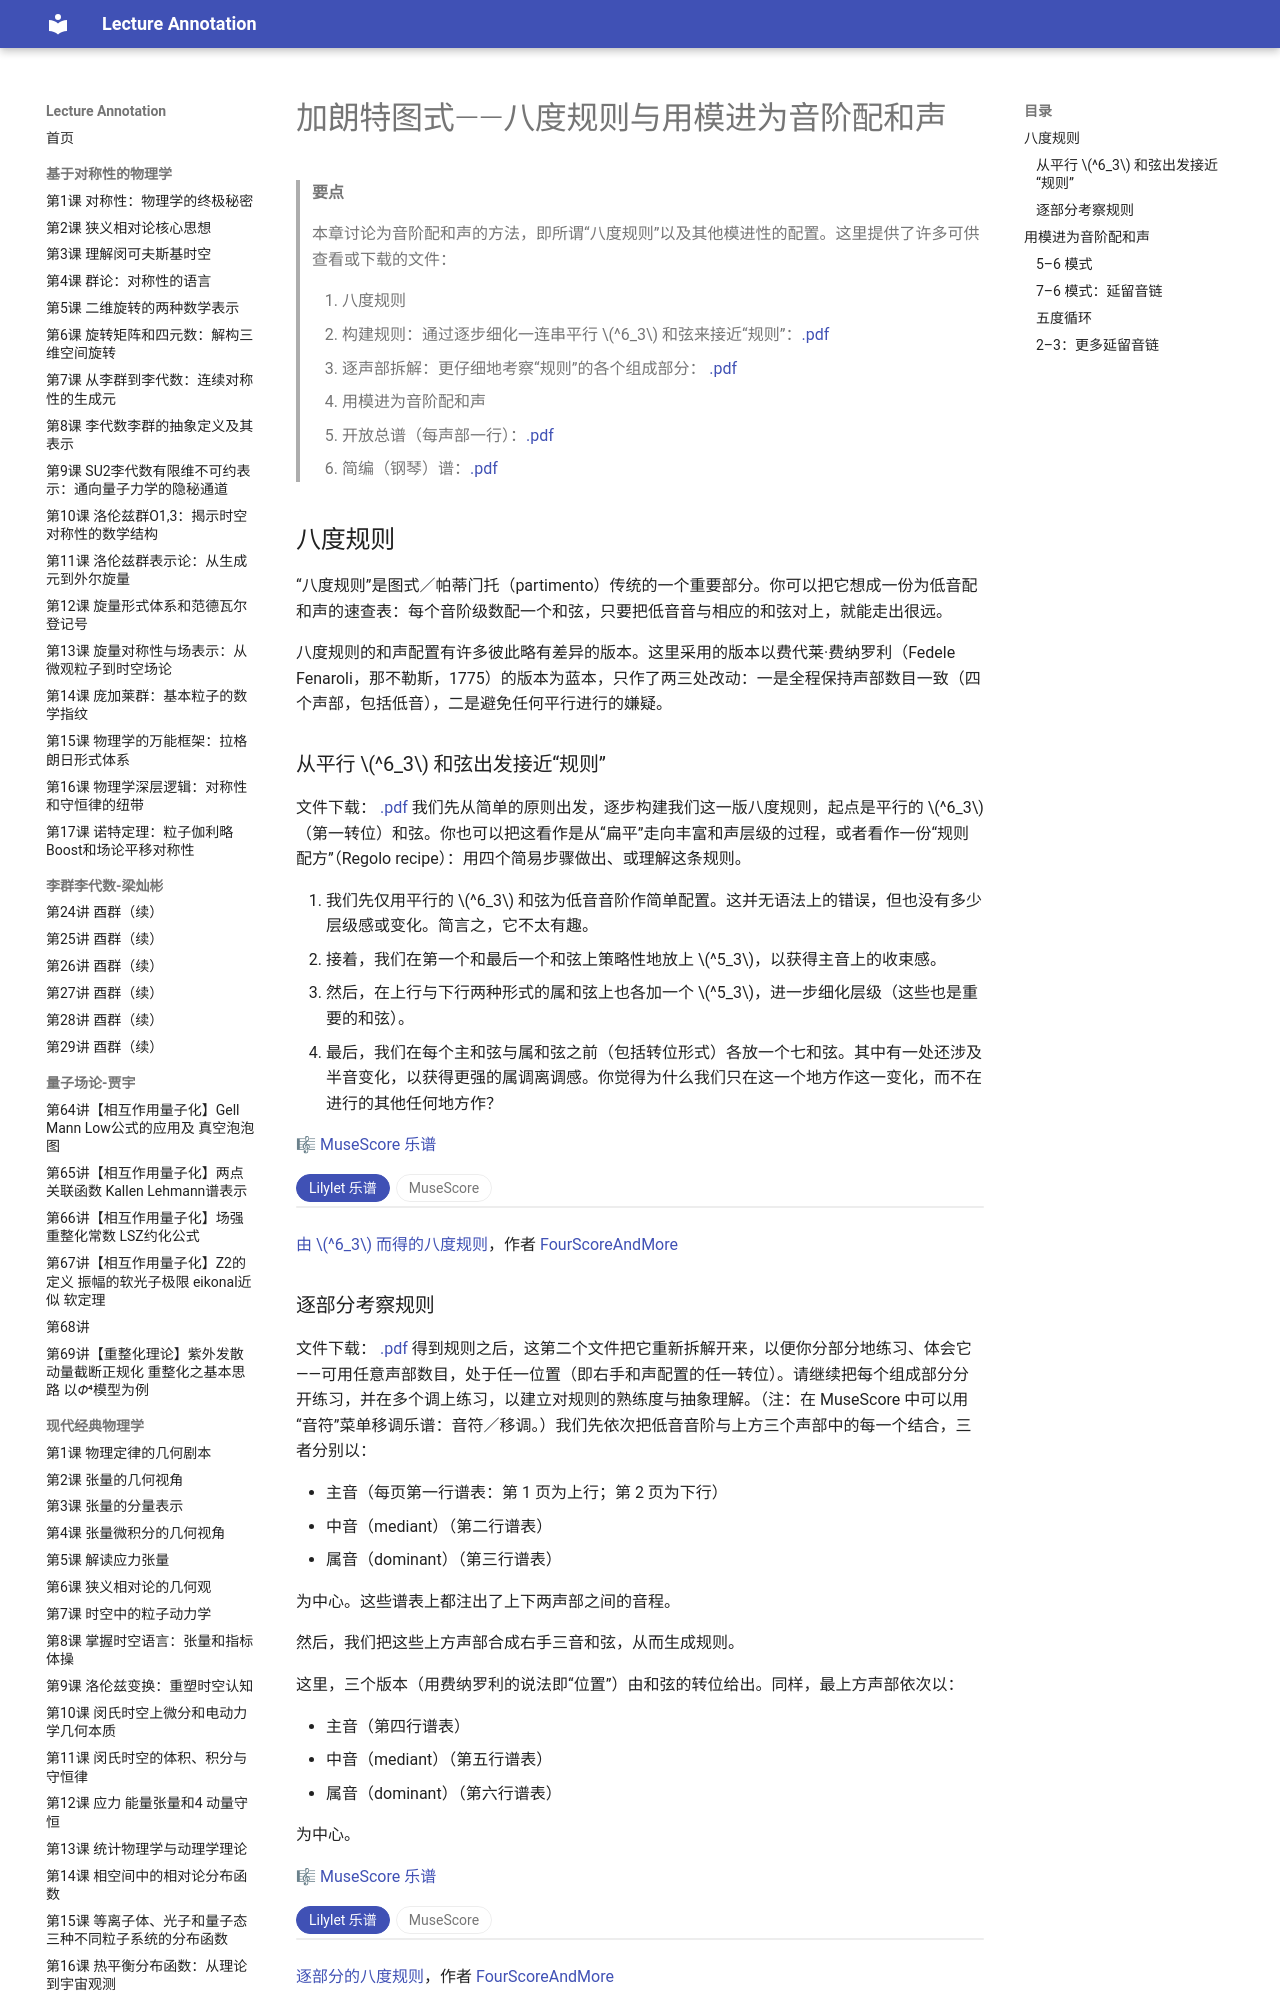

repository: k-l-lambda/lecture-annotation · page: ebooks/omt-v2/02-counterpoint/13-rule-of-the-octave/index.html · generator: mkdocs

---
title: "加朗特图式——八度规则与用模进为音阶配和声"
slug: "rule-of-the-octave"
source: "https://viva.pressbooks.pub/openmusictheory/chapter/rule-of-the-octave/"
authors: ["Mark Gotham"]
license: "CC BY-SA 4.0"
modified: "2025-07-15"
---

# 加朗特图式——八度规则与用模进为音阶配和声

> **要点**
>
>  本章讨论为音阶配和声的方法，即所谓“八度规则”以及其他模进性的配置。这里提供了许多可供查看或下载的文件：
>
> 1. 八度规则
> 	- 构建规则：通过逐步细化一连串平行 $^6_3$ 和弦来接近“规则”：[.pdf](http://fourscoreandmore.org/partimenti/downloads/ROTO-From_63.pdf)
> 	- 逐声部拆解：更仔细地考察“规则”的各个组成部分： [.pdf](http://fourscoreandmore.org/partimenti/downloads/ROTO-Part_by_Part.pdf)
> 2. 用模进为音阶配和声
> 	- 开放总谱（每声部一行）：[.pdf](http://fourscoreandmore.org/partimenti/downloads/Scale_Sequences_Open.pdf)
> 	- 简编（钢琴）谱：[.pdf](http://fourscoreandmore.org/partimenti/downloads/Scale_Sequences_Short.pdf)

## 八度规则

“八度规则”是图式／帕蒂门托（partimento）传统的一个重要部分。你可以把它想成一份为低音配和声的速查表：每个音阶级数配一个和弦，只要把低音音与相应的和弦对上，就能走出很远。

八度规则的和声配置有许多彼此略有差异的版本。这里采用的版本以费代莱·费纳罗利（Fedele Fenaroli，那不勒斯，1775）的版本为蓝本，只作了两三处改动：一是全程保持声部数目一致（四个声部，包括低音），二是避免任何平行进行的嫌疑。

### 从平行 $^6_3$ 和弦出发接近“规则”

文件下载： [.pdf](http://fourscoreandmore.org/partimenti/downloads/ROTO-From_63.pdf) 我们先从简单的原则出发，逐步构建我们这一版八度规则，起点是平行的 $^6_3$（第一转位）和弦。你也可以把这看作是从“扁平”走向丰富和声层级的过程，或者看作一份“规则配方”（Regolo recipe）：用四个简易步骤做出、或理解这条规则。

1. 我们先仅用平行的 $^6_3$ 和弦为低音音阶作简单配置。这并无语法上的错误，但也没有多少层级感或变化。简言之，它不太有趣。
2. 接着，我们在第一个和最后一个和弦上策略性地放上 $^5_3$，以获得主音上的收束感。
3. 然后，在上行与下行两种形式的属和弦上也各加一个 $^5_3$，进一步细化层级（这些也是重要的和弦）。
4. 最后，我们在每个主和弦与属和弦之前（包括转位形式）各放一个七和弦。其中有一处还涉及半音变化，以获得更强的属调离调感。你觉得为什么我们只在这一个地方作这一变化，而不在进行的其他任何地方作？

 🎼 [MuseScore 乐谱](https://musescore.com/user/30425053/scores/5350123)

<!-- embed-begin: https://musescore.com/user/30425053/scores/5350123 -->
<div class="omt-switch" data-omt-switch>
<div class="omt-switch-bar" role="tablist"><button type="button" role="tab" aria-selected="true" data-pane="lilylet">Lilylet 乐谱</button><button type="button" role="tab" aria-selected="false" data-pane="musescore">MuseScore</button></div>
<div class="omt-switch-pane" role="tabpanel" data-pane="lilylet" markdown="1">

```lyl.play
[staves "{-}"]

\staff "1" \key c \major \numericTimeSignature \time 4/4 \clef "treble" <e a>1 \\
\staff "2" \clef "bass" c,1 | %1

\staff "1" <f b>1 \\
\staff "2" d,1 | %2

\staff "1" <g' c>1 \\
\staff "2" e,1 | %3

\staff "1" <a' d>1 \\
\staff "2" f,1 | %4

\staff "1" <b' e>1 \\
\staff "2" g1 | %5

\staff "1" <c' f>1 \\
\staff "2" a1 | %6

\staff "1" <d' g>1 \\
\staff "2" b1 | %7

\staff "1" <e' a>1 \\
\staff "2" c1 | %8

\staff "1" <e' a>1 \\
\staff "2" c1 | %9

\staff "1" <d' g>1 \\
\staff "2" b1 | %10

\staff "1" <c' f>1 \\
\staff "2" a1 | %11

\staff "1" <b' e>1 \\
\staff "2" g1 | %12

\staff "1" <a' d>1 \\
\staff "2" f,1 | %13

\staff "1" <g' c>1 \\
\staff "2" e,1 | %14

\staff "1" <f b>1 \\
\staff "2" d,1 | %15

\staff "1" <e a>1 \\
\staff "2" c,1 | %16

\staff "1" <e c'>1 \\
\staff "2" c,1 | %17

\staff "1" <f b>1 \\
\staff "2" d,1 | %18

\staff "1" <g' c>1 \\
\staff "2" e,1 | %19

\staff "1" <a' d>1 \\
\staff "2" f,1 | %20

\staff "1" <b' e>1 \\
\staff "2" g1 | %21

\staff "1" <c' f>1 \\
\staff "2" a1 | %22

\staff "1" <d' g>1 \\
\staff "2" b1 | %23

\staff "1" <e' g>1 \\
\staff "2" c1 | %24

\staff "1" <e' g>1 \\
\staff "2" c1 | %25

\staff "1" <d' g>1 \\
\staff "2" b1 | %26

\staff "1" <c' f>1 \\
\staff "2" a1 | %27

\staff "1" <b' e>1 \\
\staff "2" g1 | %28

\staff "1" <a' d>1 \\
\staff "2" f,1 | %29

\staff "1" <g' c>1 \\
\staff "2" e,1 | %30

\staff "1" <f b>1 \\
\staff "2" d,1 | %31

\staff "1" <e c'>1 \\
\staff "2" c,1 | %32

\staff "1" <e c'>1 \\
\staff "2" c,1 | %33

\staff "1" <f b>1 \\
\staff "2" d,1 | %34

\staff "1" <g' c>1 \\
\staff "2" e,1 | %35

\staff "1" <a' d>1 \\
\staff "2" f,1 | %36

\staff "1" <b' d>1 \\
\staff "2" g1 | %37

\staff "1" <c' f>1 \\
\staff "2" a1 | %38

\staff "1" <d' g>1 \\
\staff "2" b1 | %39

\staff "1" <e' g>1 \\
\staff "2" c1 | %40

\staff "1" <e' g>1 \\
\staff "2" c1 | %41

\staff "1" <d' g>1 \\
\staff "2" b1 | %42

\staff "1" <c' f>1 \\
\staff "2" a1 | %43

\staff "1" <b' d>1 \\
\staff "2" g1 | %44

\staff "1" <a' d>1 \\
\staff "2" f,1 | %45

\staff "1" <g' c>1 \\
\staff "2" e,1 | %46

\staff "1" <f b>1 \\
\staff "2" d,1 | %47

\staff "1" <e c'>1 \\
\staff "2" c,1 | %48

\staff "1" <e g c>1 \\
\staff "2" c,1 | %49

\staff "1" <f g b>1 \\
\staff "2" d,1 | %50

\staff "1" <e g c>1 \\
\staff "2" e,1 | %51

\staff "1" <d a' c>1 \\
\staff "2" f,1 | %52

\staff "1" <d g b>1 \\
\staff "2" g1 | %53

\staff "1" <f f c'>1 \\
\staff "2" a1 | %54

\staff "1" <f g d'>1 \\
\staff "2" b1 | %55

\staff "1" <e g c>1 \\
\staff "2" c1 | %56

\staff "1" <e g c>1 \\
\staff "2" c1 | %57

\staff "1" <d g d'>1 \\
\staff "2" b1 | %58

\staff "1" <d fs c'>1 \\
\staff "2" a1 | %59

\staff "1" <d g b>1 \\
\staff "2" g1 | %60

\staff "1" <d g b>1 \\
\staff "2" f,1 | %61

\staff "1" <e g c>1 \\
\staff "2" e,1 | %62

\staff "1" <f g b>1 \\
\staff "2" d,1 | %63

\staff "1" <e g c>1 \\
\staff "2" c,1 | %64

\staff "1" <c e a>1 \\
\staff "2" a,1 | %65

\staff "1" <d e gs>1 \\
\staff "2" b,1 | %66

\staff "1" <c e a>1 \\
\staff "2" c,1 | %67

\staff "1" <b f' a>1 \\
\staff "2" d,1 | %68

\staff "1" <b e gs>1 \\
\staff "2" e,1 | %69

\staff "1" <d d a'>1 \\
\staff "2" fs,1 | %70

\staff "1" <d e b'>1 \\
\staff "2" gs1 | %71

\staff "1" <c e a>1 \\
\staff "2" a1 | %72

\staff "1" <c e a>1 \\
\staff "2" a1 | %73

\staff "1" <b e b'>1 \\
\staff "2" g1 | %74

\staff "1" <b ds a'>1 \\
\staff "2" f,1 | %75

\staff "1" <b e gs>1 \\
\staff "2" e,1 | %76

\staff "1" <b e gs>1 \\
\staff "2" d,1 | %77

\staff "1" <c e a>1 \\
\staff "2" c,1 | %78

\staff "1" <d e gs>1 \\
\staff "2" b,1 | %79

\staff "1" <c e a>1 \\
\staff "2" a,1 | %80
```

</div>
<div class="omt-switch-pane omt-embed omt-embed-musescore" role="tabpanel" data-pane="musescore" hidden><iframe data-src="https://musescore.com/user/30425053/scores/5350123/embed" title="MuseScore" loading="lazy" style="height: 394px" allow="autoplay; fullscreen" allowfullscreen></iframe></div>
</div>
<!-- embed-end -->

[由 $^6_3$ 而得的八度规则](https://musescore.com/user/30425053/scores/5350123)，作者 [FourScoreAndMore](https://musescore.com/fourscoreandmore)
